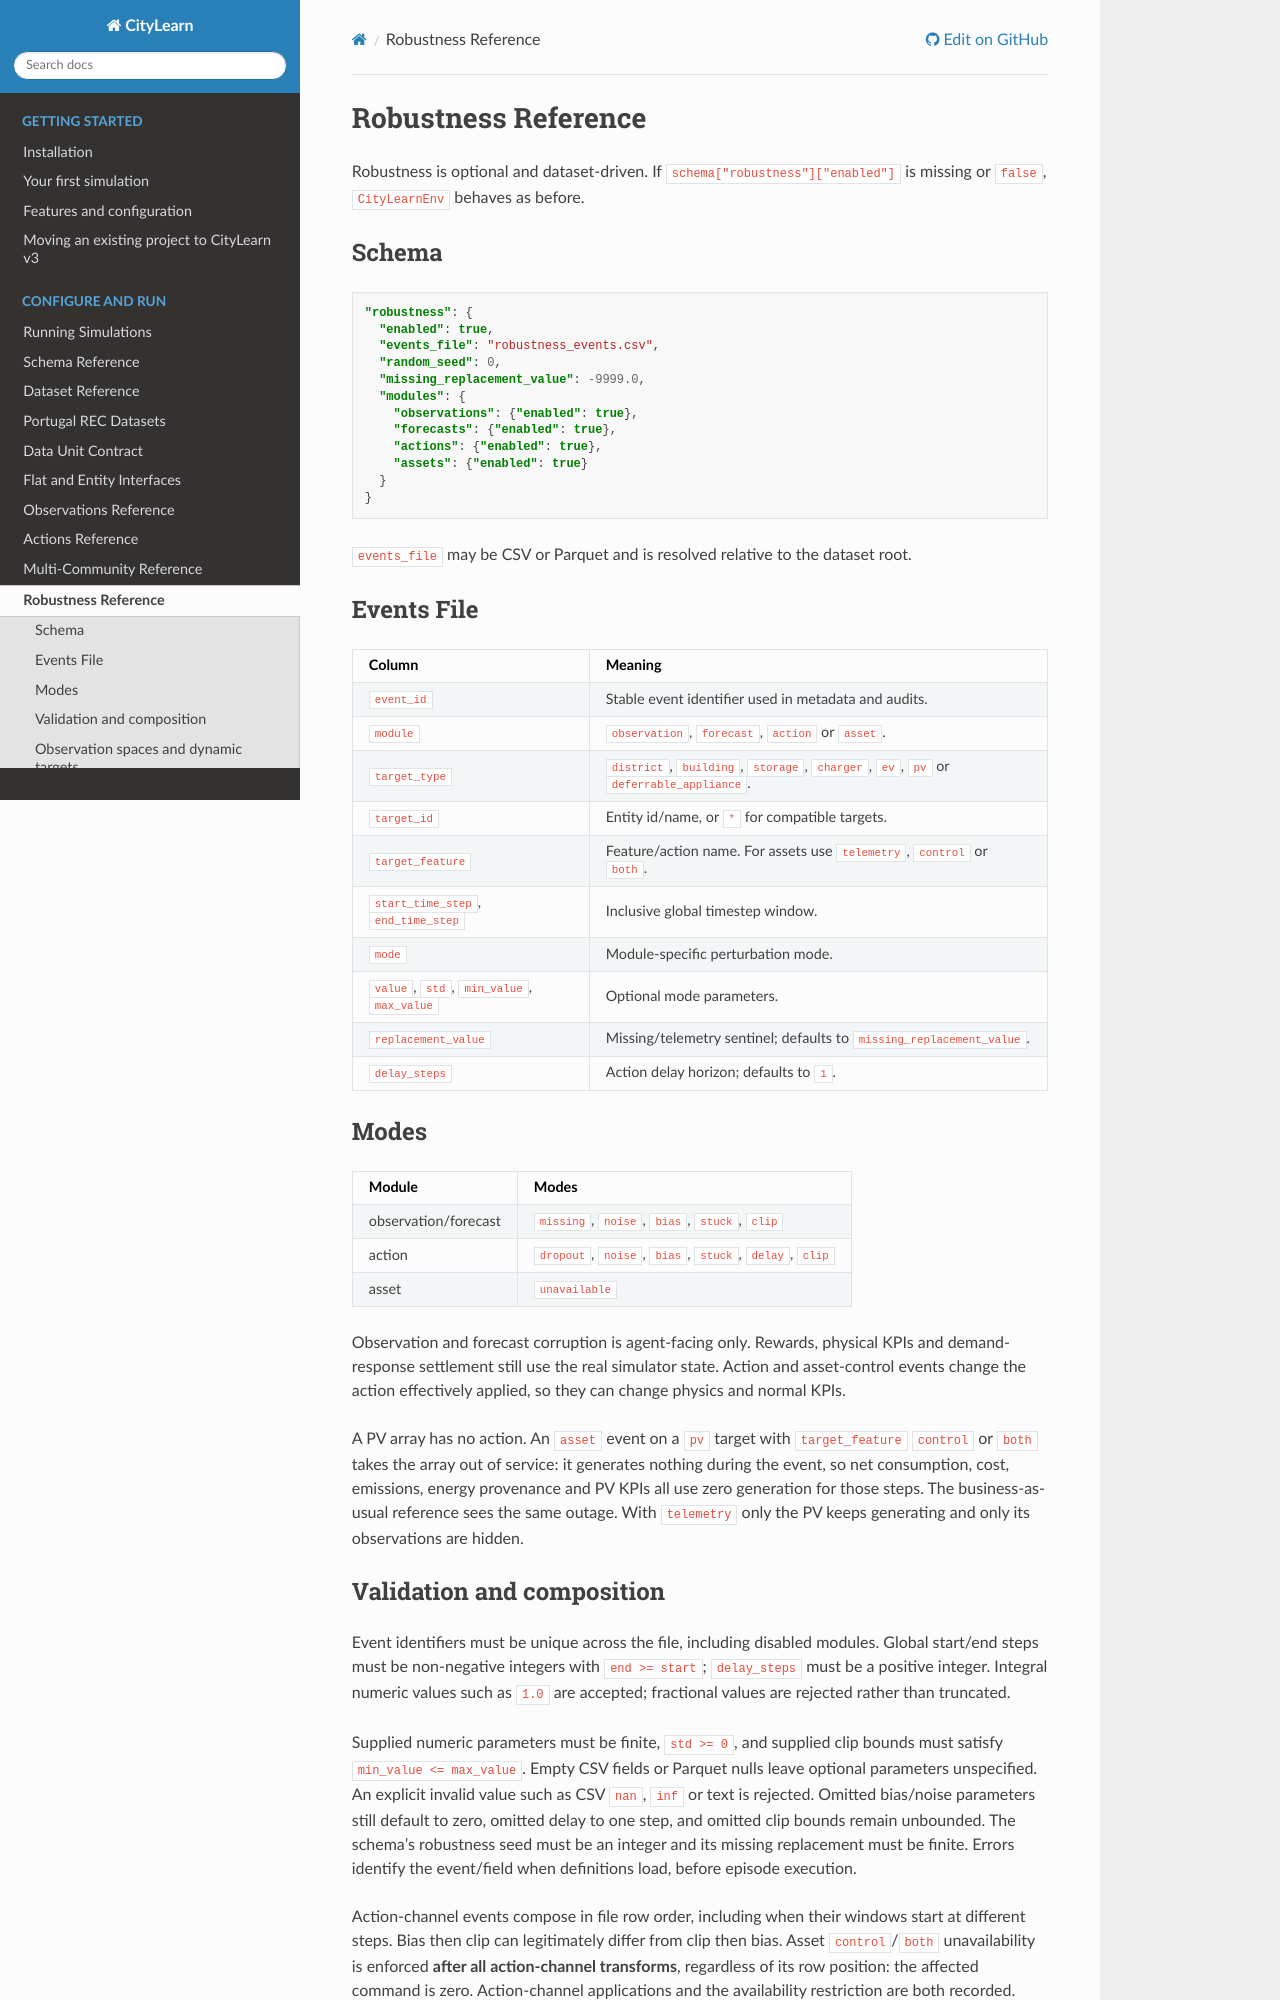

repository: Soft-CPS-Research-Group/Simulator · page: guides/robustness_reference.html · generator: sphinx

# Robustness Reference

Robustness is optional and dataset-driven. If `schema["robustness"]["enabled"]` is missing or `false`, `CityLearnEnv` behaves as before.

Portuguese version: [pt/robustness_reference.md](pt/robustness_reference.md).

## Schema

```json
"robustness": {
  "enabled": true,
  "events_file": "robustness_events.csv",
  "random_seed": 0,
  "missing_replacement_value": -9999.0,
  "modules": {
    "observations": {"enabled": true},
    "forecasts": {"enabled": true},
    "actions": {"enabled": true},
    "assets": {"enabled": true}
  }
}
```

`events_file` may be CSV or Parquet and is resolved relative to the dataset root.

## Events File

| Column | Meaning |
|---|---|
| `event_id` | Stable event identifier used in metadata and audits. |
| `module` | `observation`, `forecast`, `action` or `asset`. |
| `target_type` | `district`, `building`, `storage`, `charger`, `ev`, `pv` or `deferrable_appliance`. |
| `target_id` | Entity id/name, or `*` for compatible targets. |
| `target_feature` | Feature/action name. For assets use `telemetry`, `control` or `both`. |
| `start_time_step`, `end_time_step` | Inclusive global timestep window. |
| `mode` | Module-specific perturbation mode. |
| `value`, `std`, `min_value`, `max_value` | Optional mode parameters. |
| `replacement_value` | Missing/telemetry sentinel; defaults to `missing_replacement_value`. |
| `delay_steps` | Action delay horizon; defaults to `1`. |

## Modes

| Module | Modes |
|---|---|
| observation/forecast | `missing`, `noise`, `bias`, `stuck`, `clip` |
| action | `dropout`, `noise`, `bias`, `stuck`, `delay`, `clip` |
| asset | `unavailable` |

Observation and forecast corruption is agent-facing only. Rewards, physical KPIs and demand-response settlement still use the real simulator state. Action and asset-control events change the action effectively applied, so they can change physics and normal KPIs.

A PV array has no action. An `asset` event on a `pv` target with `target_feature` `control` or `both` takes the array out of service: it generates nothing during the event, so net consumption, cost, emissions, energy provenance and PV KPIs all use zero generation for those steps. The business-as-usual reference sees the same outage. With `telemetry` only the PV keeps generating and only its observations are hidden.

## Validation and composition

Event identifiers must be unique across the file, including disabled modules.
Global start/end steps must be non-negative integers with `end >= start`;
`delay_steps` must be a positive integer. Integral numeric values such as `1.0`
are accepted; fractional values are rejected rather than truncated.

Supplied numeric parameters must be finite, `std >= 0`, and supplied clip bounds
must satisfy `min_value <= max_value`. Empty CSV fields or Parquet nulls leave
optional parameters unspecified. An explicit invalid value such as CSV `nan`,
`inf` or text is rejected. Omitted bias/noise parameters still default to zero,
omitted delay to one step, and omitted clip bounds remain unbounded. The schema's
robustness seed must be an integer and its missing replacement must be finite.
Errors identify the event/field when definitions load, before episode execution.

Action-channel events compose in file row order, including when their windows
start at different steps. Bias then clip can legitimately differ from clip then
bias. Asset `control`/`both` unavailability is enforced **after all action-channel
transforms**, regardless of its row position: the affected command is zero.
Action-channel applications and the availability restriction are both recorded.
Delay history retains requested commands, and state is cleared on reset.

Control unavailability is a logical control restriction, not a physical
disconnection or a universal equipment failure model. Passive battery losses or
an already-running non-interruptible appliance cycle can continue; blocked new
commands cannot restart charging or start a new cycle through an action bias.
